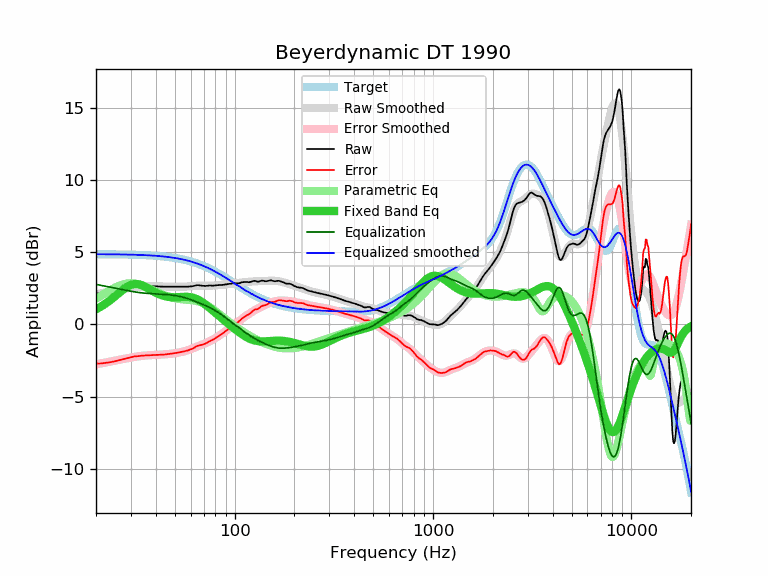

The file beside this chart, header and first rows:
frequency, raw, error, smoothed, error_smoothed, equalization, parametric_eq, equalized_raw, equalized_smoothed, target
20, 2.15, -2.71, 2.09, -2.77, 2.77, 1.05, 4.92, 4.86, 4.86
21, 2.15, -2.71, 2.15, -2.72, 2.72, 1.20, 4.87, 4.86, 4.86
22, 2.18, -2.68, 2.20, -2.66, 2.66, 1.37, 4.84, 4.86, 4.86
23, 2.21, -2.65, 2.25, -2.61, 2.61, 1.56, 4.82, 4.86, 4.86
24, 2.25, -2.60, 2.30, -2.56, 2.56, 1.76, 4.81, 4.86, 4.85
25, 2.30, -2.55, 2.34, -2.51, 2.51, 1.96, 4.81, 4.85, 4.85
26, 2.36, -2.49, 2.38, -2.46, 2.46, 2.16, 4.82, 4.85, 4.85
27, 2.41, -2.43, 2.43, -2.42, 2.42, 2.34, 4.83, 4.85, 4.84
28, 2.46, -2.38, 2.47, -2.38, 2.38, 2.51, 4.84, 4.84, 4.84
29, 2.51, -2.33, 2.50, -2.34, 2.34, 2.64, 4.85, 4.84, 4.84
30, 2.56, -2.27, 2.53, -2.30, 2.30, 2.73, 4.86, 4.83, 4.83
31, 2.60, -2.23, 2.56, -2.26, 2.26, 2.79, 4.86, 4.83, 4.83
32, 2.61, -2.21, 2.59, -2.23, 2.23, 2.79, 4.84, 4.82, 4.82
33, 2.62, -2.19, 2.61, -2.21, 2.21, 2.77, 4.83, 4.81, 4.81
34, 2.64, -2.17, 2.62, -2.18, 2.18, 2.71, 4.82, 4.81, 4.81
35, 2.64, -2.16, 2.64, -2.16, 2.16, 2.64, 4.80, 4.80, 4.80
36, 2.64, -2.15, 2.64, -2.15, 2.15, 2.55, 4.79, 4.79, 4.79
37, 2.64, -2.14, 2.65, -2.14, 2.14, 2.46, 4.78, 4.78, 4.78
38, 2.64, -2.13, 2.65, -2.13, 2.13, 2.37, 4.77, 4.77, 4.77
39, 2.64, -2.12, 2.64, -2.12, 2.12, 2.28, 4.76, 4.76, 4.76
40, 2.64, -2.11, 2.64, -2.11, 2.11, 2.20, 4.75, 4.75, 4.75
41, 2.63, -2.11, 2.64, -2.11, 2.11, 2.13, 4.74, 4.74, 4.74
42, 2.62, -2.11, 2.63, -2.10, 2.10, 2.06, 4.72, 4.73, 4.73
43, 2.62, -2.10, 2.63, -2.09, 2.09, 2.01, 4.71, 4.72, 4.72
44, 2.61, -2.09, 2.62, -2.08, 2.08, 1.97, 4.69, 4.70, 4.70
45, 2.61, -2.08, 2.62, -2.07, 2.07, 1.94, 4.68, 4.69, 4.69
46, 2.61, -2.06, 2.61, -2.06, 2.06, 1.91, 4.67, 4.67, 4.67
47, 2.61, -2.05, 2.61, -2.05, 2.05, 1.89, 4.66, 4.66, 4.66
48, 2.61, -2.03, 2.61, -2.03, 2.03, 1.88, 4.64, 4.64, 4.64
49, 2.61, -2.01, 2.61, -2.01, 2.01, 1.88, 4.62, 4.62, 4.62
50, 2.61, -1.99, 2.61, -2.00, 2.00, 1.88, 4.61, 4.60, 4.60
51, 2.61, -1.97, 2.60, -1.98, 1.98, 1.88, 4.59, 4.58, 4.58
52, 2.61, -1.95, 2.60, -1.96, 1.96, 1.89, 4.57, 4.56, 4.56
53, 2.61, -1.93, 2.61, -1.93, 1.93, 1.89, 4.54, 4.54, 4.54
54, 2.61, -1.91, 2.61, -1.91, 1.91, 1.90, 4.52, 4.52, 4.52
55, 2.61, -1.88, 2.61, -1.88, 1.88, 1.91, 4.49, 4.49, 4.49
56, 2.61, -1.86, 2.62, -1.85, 1.85, 1.91, 4.46, 4.47, 4.47
57, 2.61, -1.83, 2.62, -1.82, 1.82, 1.91, 4.43, 4.44, 4.44
58, 2.61, -1.81, 2.63, -1.79, 1.79, 1.91, 4.40, 4.42, 4.42
59, 2.62, -1.77, 2.64, -1.75, 1.75, 1.90, 4.37, 4.39, 4.39
60, 2.63, -1.73, 2.64, -1.72, 1.72, 1.88, 4.35, 4.36, 4.36
61, 2.64, -1.69, 2.65, -1.68, 1.68, 1.86, 4.32, 4.33, 4.33
62, 2.66, -1.64, 2.66, -1.64, 1.64, 1.84, 4.30, 4.30, 4.30
63, 2.68, -1.59, 2.67, -1.60, 1.60, 1.81, 4.28, 4.27, 4.27
64, 2.71, -1.53, 2.68, -1.57, 1.57, 1.77, 4.28, 4.24, 4.24
65, 2.72, -1.49, 2.68, -1.53, 1.53, 1.73, 4.25, 4.21, 4.21
66, 2.71, -1.47, 2.69, -1.49, 1.49, 1.68, 4.20, 4.18, 4.18
67, 2.70, -1.44, 2.69, -1.46, 1.46, 1.63, 4.16, 4.14, 4.14
68, 2.69, -1.42, 2.69, -1.42, 1.42, 1.57, 4.11, 4.11, 4.11
69, 2.67, -1.40, 2.69, -1.39, 1.39, 1.52, 4.06, 4.07, 4.07
70, 2.67, -1.37, 2.69, -1.35, 1.35, 1.45, 4.02, 4.04, 4.04
71, 2.66, -1.34, 2.68, -1.32, 1.32, 1.39, 3.98, 4.00, 4.00
72, 2.67, -1.29, 2.68, -1.28, 1.28, 1.33, 3.95, 3.96, 3.96
73, 2.67, -1.26, 2.68, -1.24, 1.24, 1.26, 3.91, 3.93, 3.93
74, 2.69, -1.20, 2.68, -1.21, 1.21, 1.19, 3.90, 3.89, 3.89
75, 2.70, -1.15, 2.68, -1.17, 1.17, 1.13, 3.87, 3.85, 3.85
76, 2.69, -1.12, 2.68, -1.12, 1.12, 1.06, 3.81, 3.81, 3.81
77, 2.68, -1.09, 2.69, -1.08, 1.08, 0.99, 3.76, 3.77, 3.77
78, 2.68, -1.05, 2.69, -1.04, 1.04, 0.93, 3.72, 3.73, 3.73
79, 2.69, -1.00, 2.70, -0.99, 0.99, 0.86, 3.68, 3.69, 3.69
... 553 more rows
